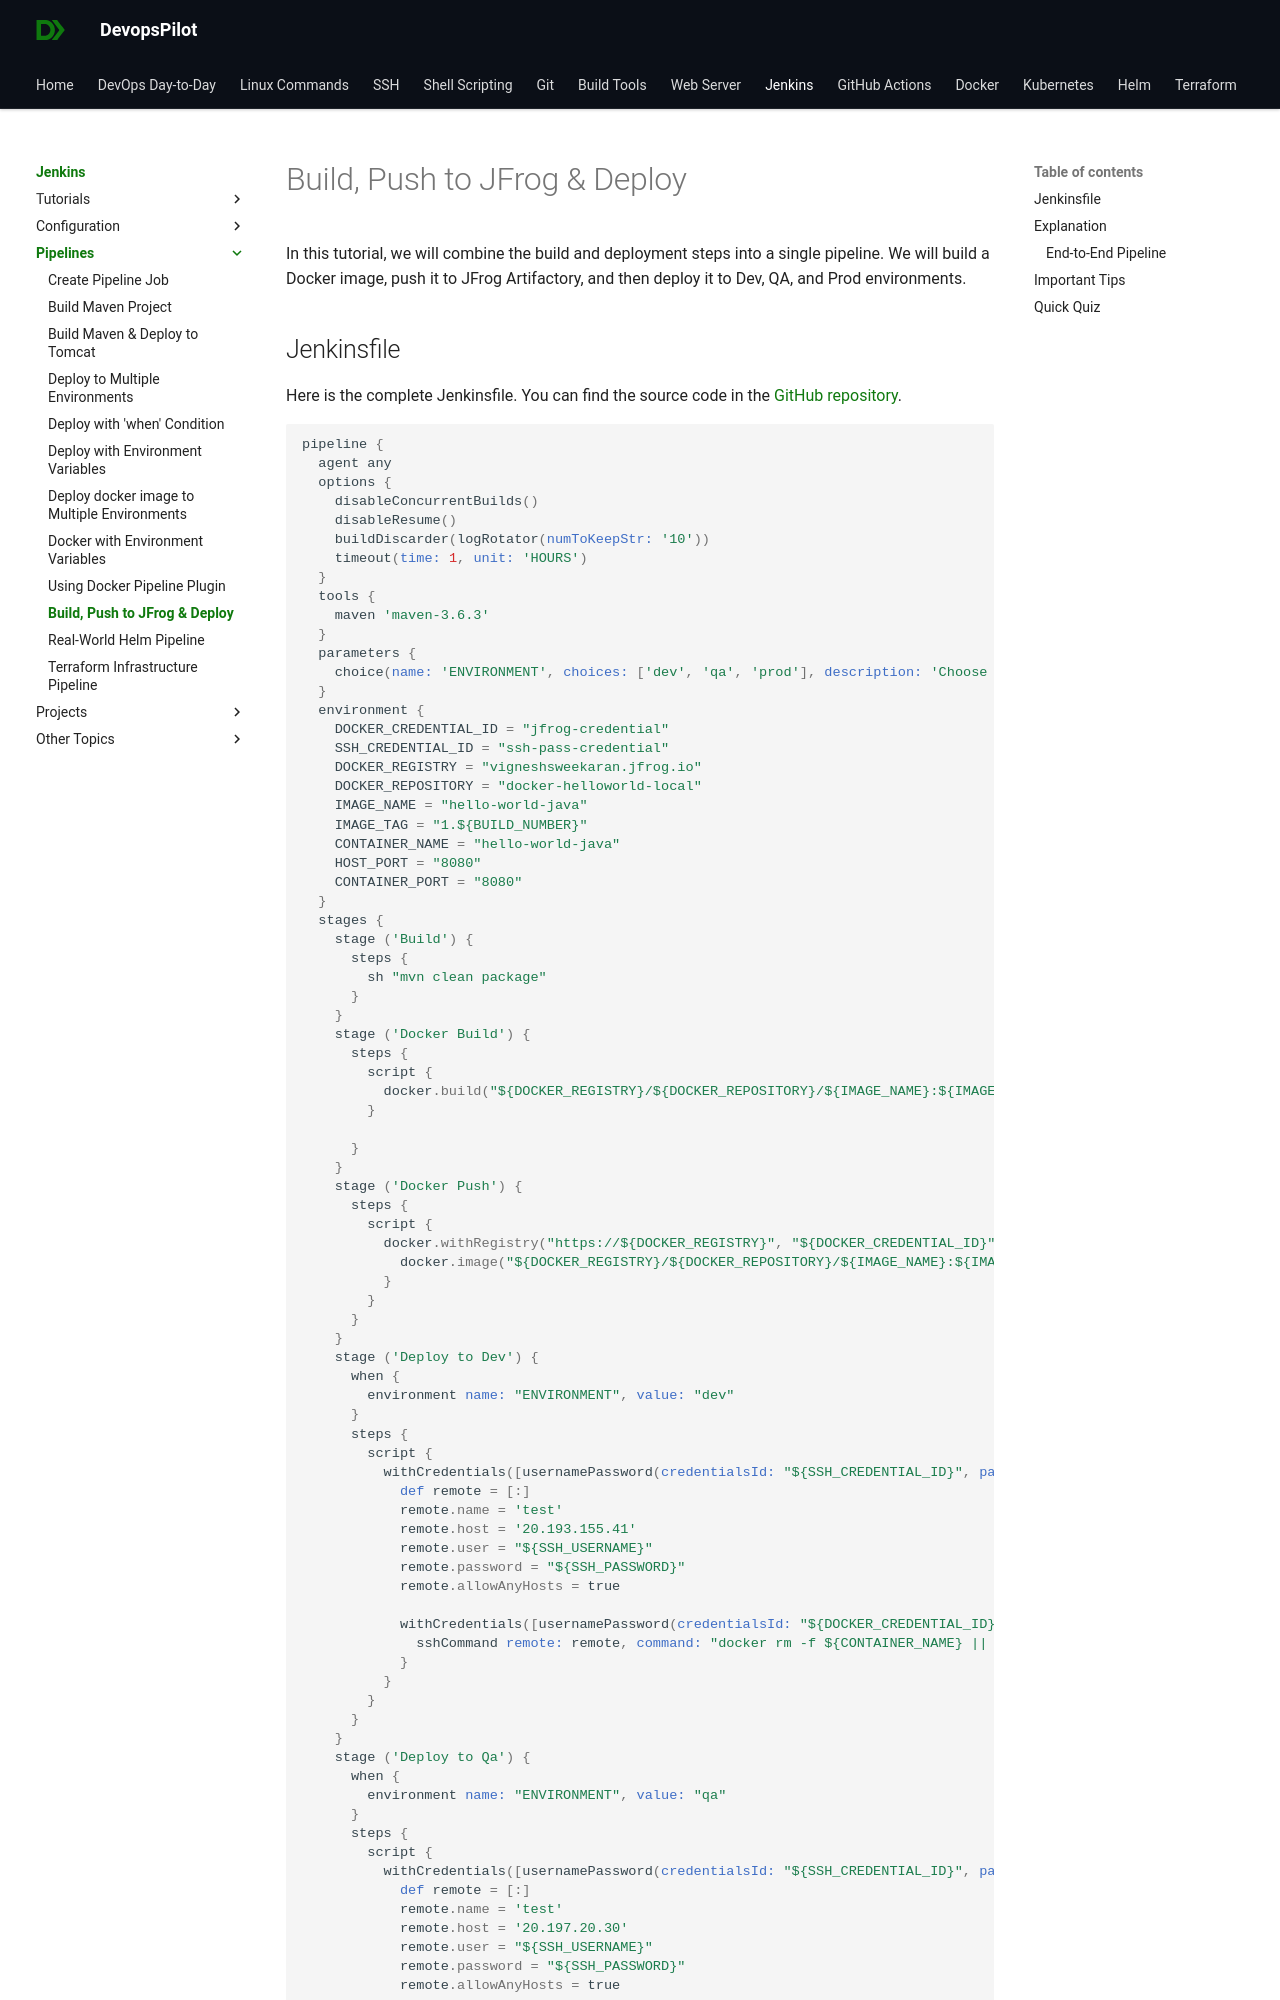

repository: devopspilot1/devopspilot1.github.io · page: jenkins/pipelines/docker-plugin-build-deploy-jfrog/index.html · generator: mkdocs

---
title: "How to build, push to JFrog and deploy Docker image"
description: "Learn how to create a complete CI/CD pipeline that builds a Docker image, pushes it to JFrog Artifactory, and deploys it to multiple environments."
---

In this tutorial, we will combine the build and deployment steps into a single pipeline. We will build a Docker image, push it to JFrog Artifactory, and then deploy it to Dev, QA, and Prod environments.
